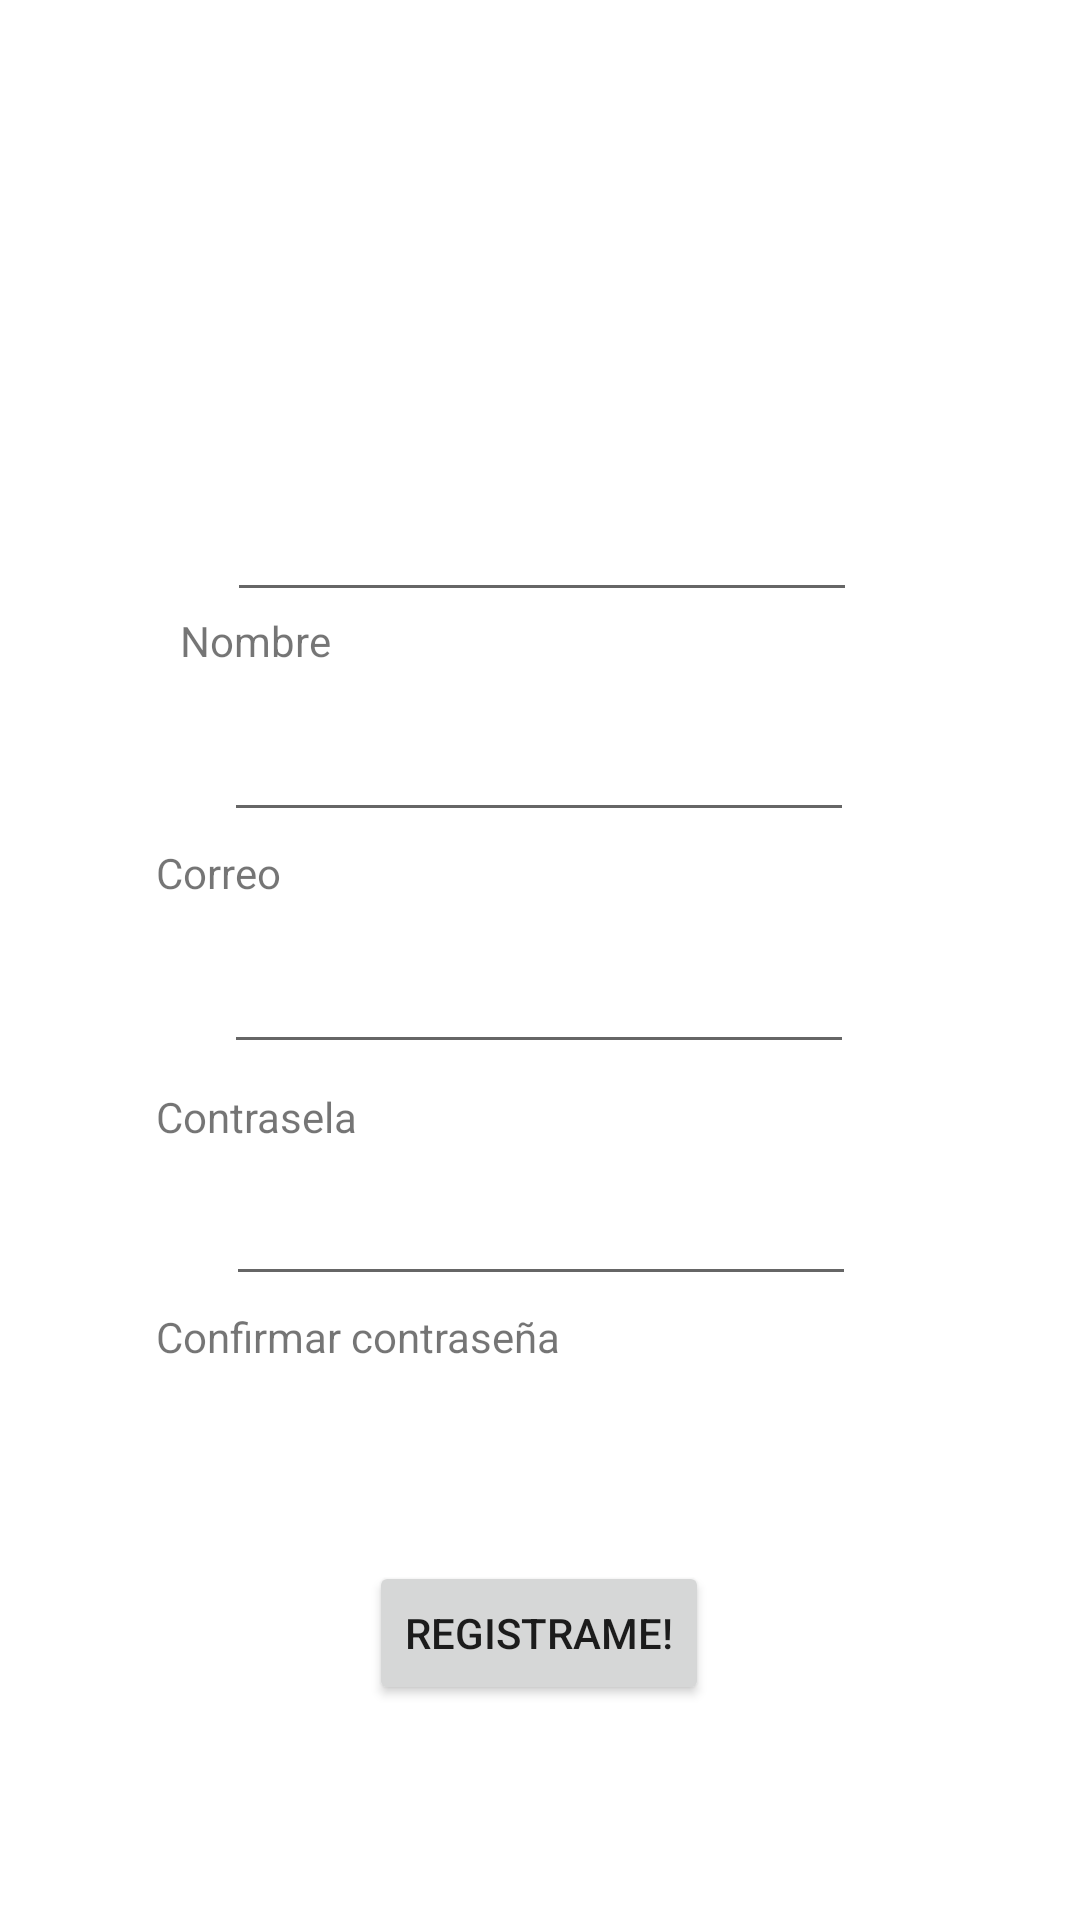

The Android layout XML behind this screen, and the referenced resources:
<!-- AndroidManifest.xml: application theme Theme.Cyberpoint -->
<!-- res/layout/activity_registro.xml -->
<?xml version="1.0" encoding="utf-8"?>
<androidx.constraintlayout.widget.ConstraintLayout xmlns:android="http://schemas.android.com/apk/res/android"
    xmlns:app="http://schemas.android.com/apk/res-auto"
    xmlns:tools="http://schemas.android.com/tools"
    android:layout_width="match_parent"
    android:layout_height="match_parent"
    tools:context=".Registro">

    <ImageView
        android:id="@+id/imageView8"
        android:layout_width="127dp"
        android:layout_height="106dp"
        app:layout_constraintBottom_toBottomOf="parent"
        app:layout_constraintEnd_toEndOf="parent"
        app:layout_constraintStart_toStartOf="parent"
        app:layout_constraintTop_toTopOf="parent"
        app:layout_constraintVertical_bias="0.009"
        app:srcCompat="@drawable/usuariomas" />

    <EditText
        android:id="@+id/nom"
        android:layout_width="wrap_content"
        android:layout_height="wrap_content"
        android:layout_marginBottom="384dp"
        android:ems="10"
        android:inputType="text"
        app:layout_constraintBottom_toBottomOf="parent"
        app:layout_constraintEnd_toEndOf="parent"
        app:layout_constraintHorizontal_bias="0.504"
        app:layout_constraintStart_toStartOf="parent"
        app:layout_constraintTop_toBottomOf="@+id/imageView8" />

    <EditText
        android:id="@+id/correo"
        android:layout_width="wrap_content"
        android:layout_height="wrap_content"
        android:layout_marginTop="32dp"
        android:ems="10"
        android:inputType="text"
        app:layout_constraintBottom_toBottomOf="parent"
        app:layout_constraintEnd_toEndOf="parent"
        app:layout_constraintHorizontal_bias="0.497"
        app:layout_constraintStart_toStartOf="parent"
        app:layout_constraintTop_toBottomOf="@+id/nom"
        app:layout_constraintVertical_bias="0.0" />

    <EditText
        android:id="@+id/pas"
        android:layout_width="wrap_content"
        android:layout_height="wrap_content"
        android:layout_marginTop="36dp"
        android:ems="10"
        android:inputType="textPassword"
        app:layout_constraintBottom_toBottomOf="parent"
        app:layout_constraintEnd_toEndOf="parent"
        app:layout_constraintHorizontal_bias="0.497"
        app:layout_constraintStart_toStartOf="parent"
        app:layout_constraintTop_toBottomOf="@+id/correo"
        app:layout_constraintVertical_bias="0.0" />

    <EditText
        android:id="@+id/pas2"
        android:layout_width="wrap_content"
        android:layout_height="wrap_content"
        android:layout_marginTop="36dp"
        android:ems="10"
        android:inputType="textPassword"
        app:layout_constraintBottom_toBottomOf="parent"
        app:layout_constraintEnd_toEndOf="parent"
        app:layout_constraintHorizontal_bias="0.502"
        app:layout_constraintStart_toStartOf="parent"
        app:layout_constraintTop_toBottomOf="@+id/pas"
        app:layout_constraintVertical_bias="0.0" />

    <Button
        android:id="@+id/regis"
        android:layout_width="wrap_content"
        android:layout_height="wrap_content"
        android:layout_marginTop="48dp"
        android:text="Registrame!"
        app:layout_constraintBottom_toBottomOf="parent"
        app:layout_constraintEnd_toEndOf="parent"
        app:layout_constraintHorizontal_bias="0.498"
        app:layout_constraintStart_toStartOf="parent"
        app:layout_constraintTop_toBottomOf="@+id/pas2"
        app:layout_constraintVertical_bias="0.361" />

    <ImageButton
        android:id="@+id/imageButton"
        android:layout_width="70dp"
        android:layout_height="61dp"
        android:layout_marginStart="4dp"
        android:layout_marginTop="4dp"
        android:background="?attr/selectableItemBackground"
        android:scaleType="centerInside"
        app:layout_constraintStart_toStartOf="parent"
        app:layout_constraintTop_toTopOf="parent"
        app:srcCompat="@drawable/regresar" />

    <TextView
        android:id="@+id/textView10"
        android:layout_width="wrap_content"
        android:layout_height="wrap_content"
        android:layout_marginStart="60dp"
        android:text="Nombre"
        app:layout_constraintStart_toStartOf="parent"
        app:layout_constraintTop_toBottomOf="@+id/nom" />

    <TextView
        android:id="@+id/textView11"
        android:layout_width="wrap_content"
        android:layout_height="wrap_content"
        android:layout_marginStart="52dp"
        android:layout_marginTop="4dp"
        android:text="Correo"
        app:layout_constraintStart_toStartOf="parent"
        app:layout_constraintTop_toBottomOf="@+id/correo" />

    <TextView
        android:id="@+id/textView12"
        android:layout_width="wrap_content"
        android:layout_height="wrap_content"
        android:layout_marginStart="52dp"
        android:layout_marginTop="8dp"
        android:text="Contrasela"
        app:layout_constraintStart_toStartOf="parent"
        app:layout_constraintTop_toBottomOf="@+id/pas" />

    <TextView
        android:id="@+id/textView13"
        android:layout_width="wrap_content"
        android:layout_height="wrap_content"
        android:layout_marginStart="52dp"
        android:layout_marginTop="4dp"
        android:text="Confirmar contraseña"
        app:layout_constraintStart_toStartOf="parent"
        app:layout_constraintTop_toBottomOf="@+id/pas2" />

    <TextView
        android:id="@+id/alert"
        android:layout_width="71dp"
        android:layout_height="26dp"
        android:layout_marginTop="8dp"
        android:textColor="#E91E63"
        app:layout_constraintEnd_toEndOf="parent"
        app:layout_constraintStart_toStartOf="parent"
        app:layout_constraintTop_toBottomOf="@+id/textView13" />

</androidx.constraintlayout.widget.ConstraintLayout>
<!-- resources referenced by this layout -->
<resources>
  <style name="Theme.Cyberpoint" parent="Theme.MaterialComponents.DayNight.DarkActionBar">
          
          <item name="colorPrimary">@color/purple_500</item>
          <item name="colorPrimaryVariant">@color/purple_700</item>
          <item name="colorOnPrimary">@color/white</item>
          
          <item name="colorSecondary">@color/teal_200</item>
          <item name="colorSecondaryVariant">@color/teal_700</item>
          <item name="colorOnSecondary">@color/black</item>
          
          <item name="android:statusBarColor">?attr/colorPrimaryVariant</item>
          
      </style>
  <!-- not gathered from this repository: default colours our renderer supplied (Android Studio template values) -->
  <color name="purple_500">#FF6200EE</color>
  <color name="purple_700">#FF3700B3</color>
  <color name="teal_200">#FF03DAC5</color>
  <color name="teal_700">#FF018786</color>
  <color name="black">#FF000000</color>
  <color name="white">#FFFFFFFF</color>
</resources>
